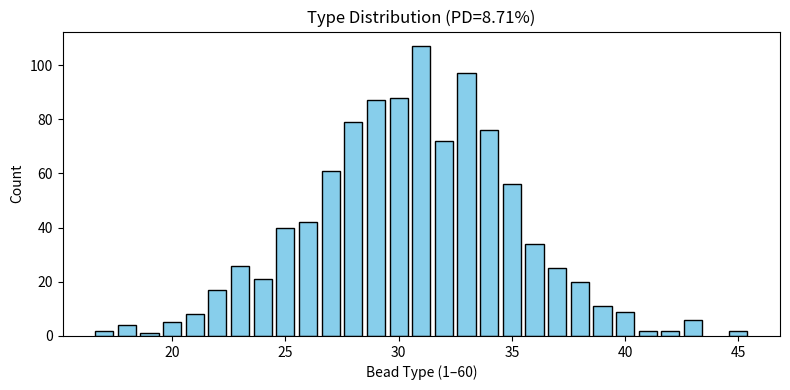

Write Python code to recreate this figure.
import numpy as np
import matplotlib.pyplot as plt

def generate_lammps(lx=30, ly=30, nbead=1000, seed=17764,
                    mean=1.0, sd=0.1, filename="lammps_pd.data",
                    statsfile="type_stats.txt", make_plot=True):
    """
    Generate a 2D LAMMPS data file with random bead positions and
    Gaussian-distributed sizes binned into 60 discrete types.
    Also outputs type population statistics.
    """
    nbin = 60
    minsigma = 0.4
    maxsigma = 1.6
    binsize = (maxsigma - minsigma) / float(nbin)

    rng = np.random.default_rng(seed)

    # Random 2D positions
    #x = (rng.random(nbead) * 2 - 1) * lx / 2.0
    #y = (rng.random(nbead) * 2 - 1) * ly / 2.0
    #z = np.zeros(nbead)

    # Arrays
    bead_type = np.zeros(nbead, dtype=int)
    sigma = np.zeros(nbead)

    # Draw Gaussian sizes and assign to bins
    sizes_raw = rng.normal(loc=mean, scale=sd, size=nbead)
    for i in range(nbead):
        size = sizes_raw[i]
        if size <= minsigma:
            bead_type[i] = 1
        elif size >= maxsigma:
            bead_type[i] = nbin
        else:
            bead_type[i] = int((size - minsigma) / binsize) + 1
        sigma[i] = minsigma + (bead_type[i] - 0.5) * binsize

    # Compute distribution statistics
    mean_sigma = np.mean(sigma)
    std_sigma = np.std(sigma)
    PD = 100 * std_sigma / mean_sigma

    # Count how many beads of each type
    unique, counts = np.unique(bead_type, return_counts=True)
    type_counts = dict(zip(unique, counts))

    #fin the area fravtion 
    areaf = 1000*(np.pi*(mean/2)**2)/(lx*ly)
    print(f"area fraction initial is {areaf:.2f}")
    area_current = (np.sum(np.pi*(sigma/2)**2))/(lx*ly)

    lx = lx * np.sqrt(area_current/areaf)
    ly = ly * np.sqrt(area_current/areaf)
    print(f"updated box size to lx={lx:.2f}, ly={ly:.2f} to achieve area fraction {areaf:.3f}")
    #update the new size of the box 

    # Random 2D positions
    x = (rng.random(nbead) * 2 - 1) * lx / 2.0
    y = (rng.random(nbead) * 2 - 1) * ly / 2.0
    z = np.zeros(nbead)

    # --- Write LAMMPS data file ---
    with open(filename, "w") as f:
        f.write("LAMMPS 2D data file\n\n")
        f.write(f"{nbead} atoms\n")
        f.write(f"{nbin} atom types\n\n")
        f.write(f"{-lx/2:.6f} {lx/2:.6f} xlo xhi\n")
        f.write(f"{-ly/2:.6f} {ly/2:.6f} ylo yhi\n\n")

        # Masses section
        f.write("Masses\n\n")
        for i in range(nbin):
            mass_i = minsigma + (i + 0.5) * binsize
            f.write(f"{i+1} {mass_i:.6f}\n")
        f.write("\n")

        # Atoms
        f.write("Atoms # atomic\n\n")
        for i in range(nbead):
            atom_id = i + 1
            atom_type = bead_type[i]
            f.write(f"{atom_id} {atom_type} {x[i]:.6f} {y[i]:.6f} {z[i]:.6f}\n")
        f.write("\n")

        # Velocities (all zero)
        f.write("Velocities\n\n")
        for i in range(nbead):
            f.write(f"{i+1} 0.0 0.0 0.0\n")

    # --- Write statistics file ---
    with open(statsfile, "w") as f:
        f.write("Bead type statistics:\n")
        f.write("Type\tCount\n")
        for t in range(1, nbin + 1):
            count = type_counts.get(t, 0)
            f.write(f"{t}\t{count}\n")

        f.write("\n")
        f.write(f"Mean sigma = {mean_sigma:.6f}\n")
        f.write(f"Std sigma = {std_sigma:.6f}\n")
        f.write(f"Polydispersity (PD) = {PD:.2f}%\n")

    print(f"LAMMPS input written to '{filename}'")
    print(f"Type statistics written to '{statsfile}'")
    print(f"Mean sigma = {mean_sigma:.4f}, Std = {std_sigma:.4f}, PD = {PD:.2f}%")

    # Optional: plot histogram of types
    if make_plot:
        plt.figure(figsize=(8,4))
        plt.bar(unique, counts, width=0.8, color="skyblue", edgecolor="k")
        plt.xlabel("Bead Type (1–60)")
        plt.ylabel("Count")
        plt.title(f"Type Distribution (PD={PD:.2f}%)")
        plt.tight_layout()
        plt.show()

    return bead_type, sigma, type_counts


if __name__ == "__main__":
    #this is where changes are made
    generate_lammps(lx=30.3,ly=30.3, mean=1.0, sd=0.087, filename="lammps_input_pd", statsfile="type_stats.txt")
